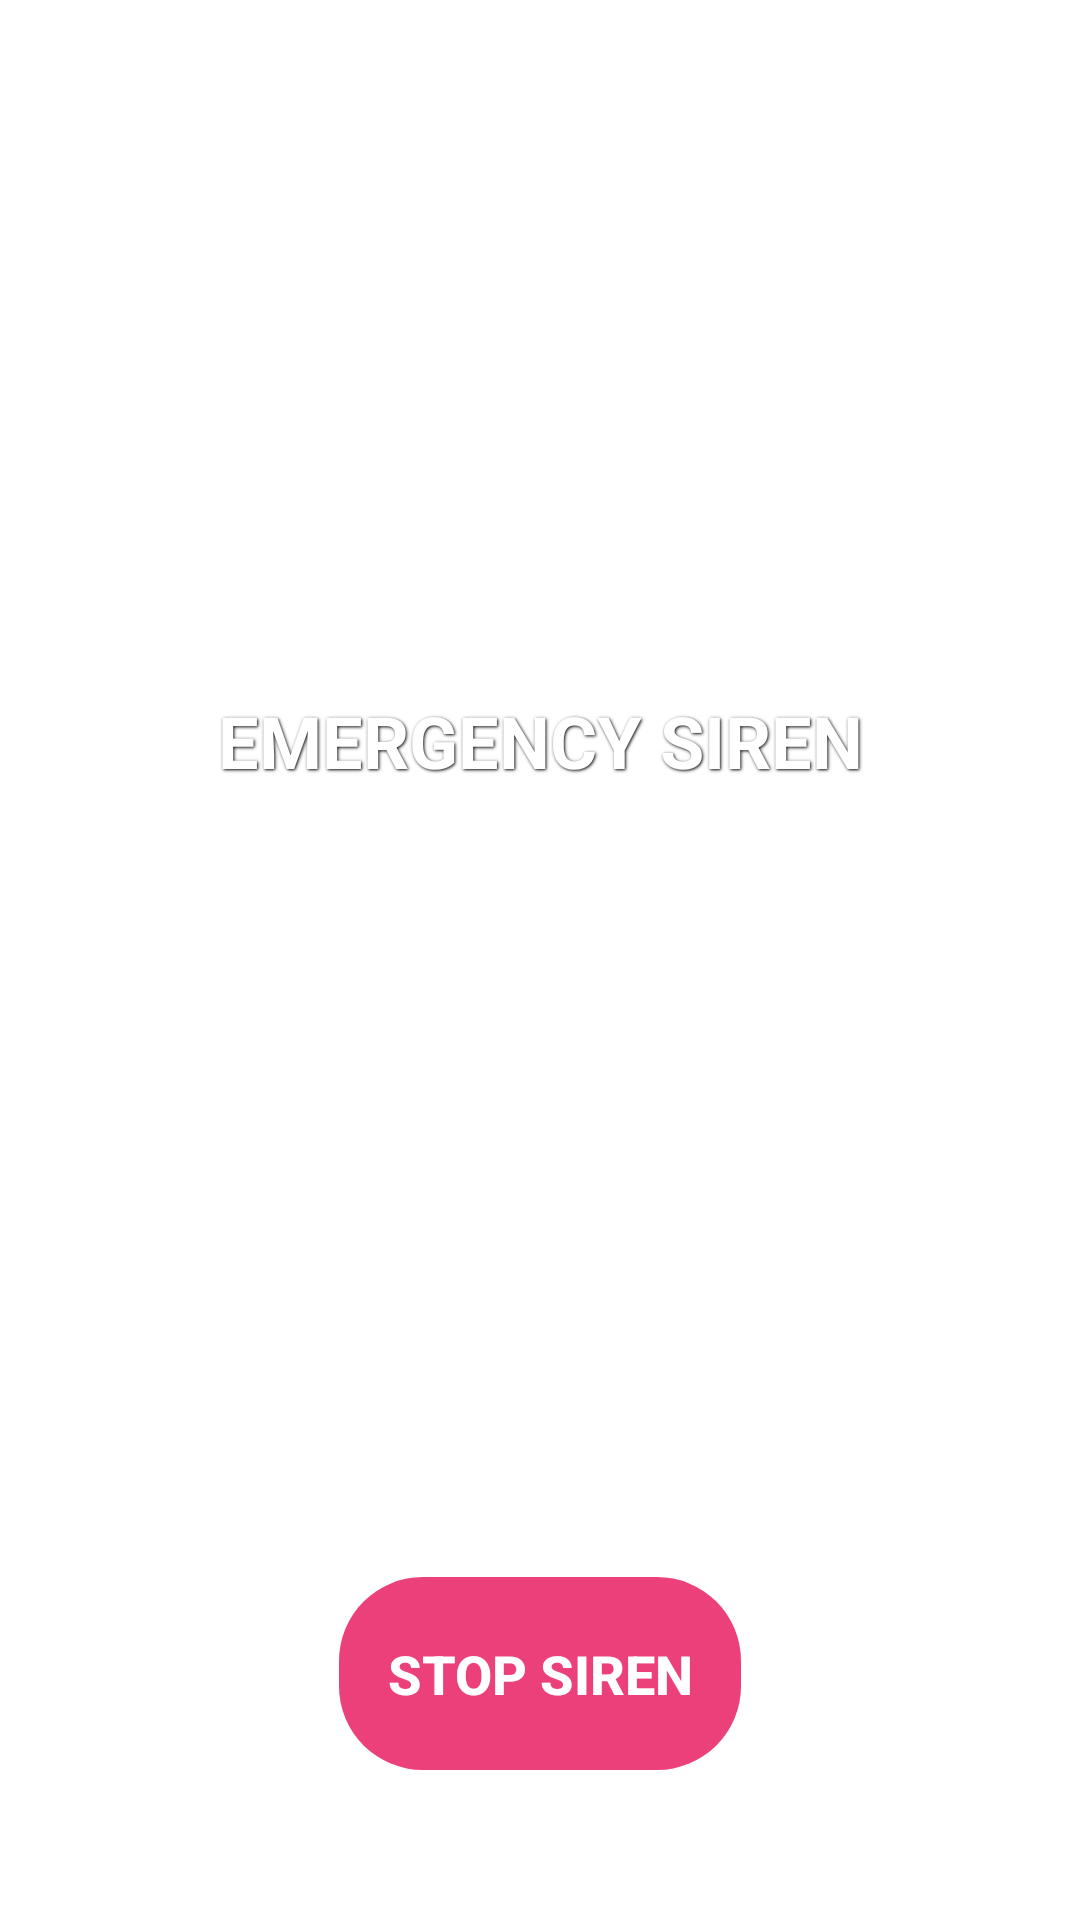

Reconstruct the res/layout file that produces this screen, plus the resources it refers to.
<!-- AndroidManifest.xml: activity theme Theme.MyApp -->
<!-- res/layout/activity_siren.xml -->
<?xml version="1.0" encoding="utf-8"?>
<androidx.constraintlayout.widget.ConstraintLayout 
    xmlns:android="http://schemas.android.com/apk/res/android"
    xmlns:app="http://schemas.android.com/apk/res-auto"
    android:layout_width="match_parent"
    android:layout_height="match_parent"
    android:background="@android:color/white"
    android:clipToPadding="false">

    <FrameLayout
        android:id="@+id/colorBackground"
        android:layout_width="0dp"
        android:layout_height="0dp"
        android:background="@android:color/white"
        app:layout_constraintBottom_toBottomOf="parent"
        app:layout_constraintEnd_toEndOf="parent"
        app:layout_constraintStart_toStartOf="parent"
        app:layout_constraintTop_toTopOf="parent">

        <View
            android:id="@+id/edgeGlow"
            android:layout_width="match_parent"
            android:layout_height="match_parent"
            android:background="@drawable/edge_glow" />
            
    </FrameLayout>

    <Button
        android:id="@+id/btnStopSiren"
        style="@style/Widget.AppCompat.Button.Borderless"
        android:layout_width="wrap_content"
        android:layout_height="wrap_content"
        android:layout_marginBottom="50dp"
        android:background="@drawable/btn_siren_stop"
        android:gravity="center"
        android:padding="16dp"
        android:text="STOP SIREN"
        android:textAllCaps="true"
        android:textColor="@android:color/white"
        android:textSize="18sp"
        android:textStyle="bold"
        app:layout_constraintBottom_toBottomOf="parent"
        app:layout_constraintEnd_toEndOf="parent"
        app:layout_constraintStart_toStartOf="parent" />

    <TextView
        android:layout_width="wrap_content"
        android:layout_height="wrap_content"
        android:text="EMERGENCY SIREN"
        android:textColor="@android:color/white"
        android:textSize="24sp"
        android:textStyle="bold"
        android:shadowColor="@android:color/black"
        android:shadowDx="1"
        android:shadowDy="1"
        android:shadowRadius="2"
        app:layout_constraintBottom_toTopOf="@id/btnStopSiren"
        app:layout_constraintEnd_toEndOf="parent"
        app:layout_constraintStart_toStartOf="parent"
        app:layout_constraintTop_toTopOf="parent"
        app:layout_constraintVertical_chainStyle="packed"
        android:layout_marginBottom="32dp"/>

</androidx.constraintlayout.widget.ConstraintLayout>
<!-- resources referenced by this layout -->
<resources>
  <!-- drawable btn_siren_stop (drawable) -->
  <?xml version="1.0" encoding="utf-8"?>
  <ripple xmlns:android="http://schemas.android.com/apk/res/android"
      android:color="#80FFFFFF">
      <item>
          <shape android:shape="rectangle">
              <solid android:color="#FF3F51B5" />
              <corners android:radius="28dp" />
              <padding
                  android:bottom="12dp"
                  android:left="24dp"
                  android:right="24dp"
                  android:top="12dp" />
          </shape>
      </item>
  </ripple>
  <!-- drawable edge_glow (drawable) -->
  <?xml version="1.0" encoding="utf-8"?>
  <shape xmlns:android="http://schemas.android.com/apk/res/android"
      android:shape="rectangle">
      <gradient
          android:angle="0"
          android:endColor="#00000000"
          android:centerColor="#00000000"
          android:startColor="#00000000"
          android:type="radial"
          android:gradientRadius="100%p"
          android:centerX="0.5"
          android:centerY="0.5" />
  </shape>
  <style name="Theme.MyApp" parent="Base.Theme.MyApp" />
  <style name="Base.Theme.MyApp" parent="Theme.Material3.DayNight.NoActionBar">
          
          <item name="colorPrimary">@color/electric_blue</item>
          <item name="colorPrimaryVariant">@color/midnight_blue</item>
          <item name="colorOnPrimary">@color/white</item>
          
          
          <item name="android:statusBarColor">@color/surface_primary</item>
          <item name="android:windowLightStatusBar">true</item>
      </style>
  <color name="electric_blue">#EC407A</color>
  <color name="midnight_blue">#2C3E50</color>
  <color name="white">#FFFFFF</color>
  <color name="surface_primary">#FFFFFF</color>
</resources>
